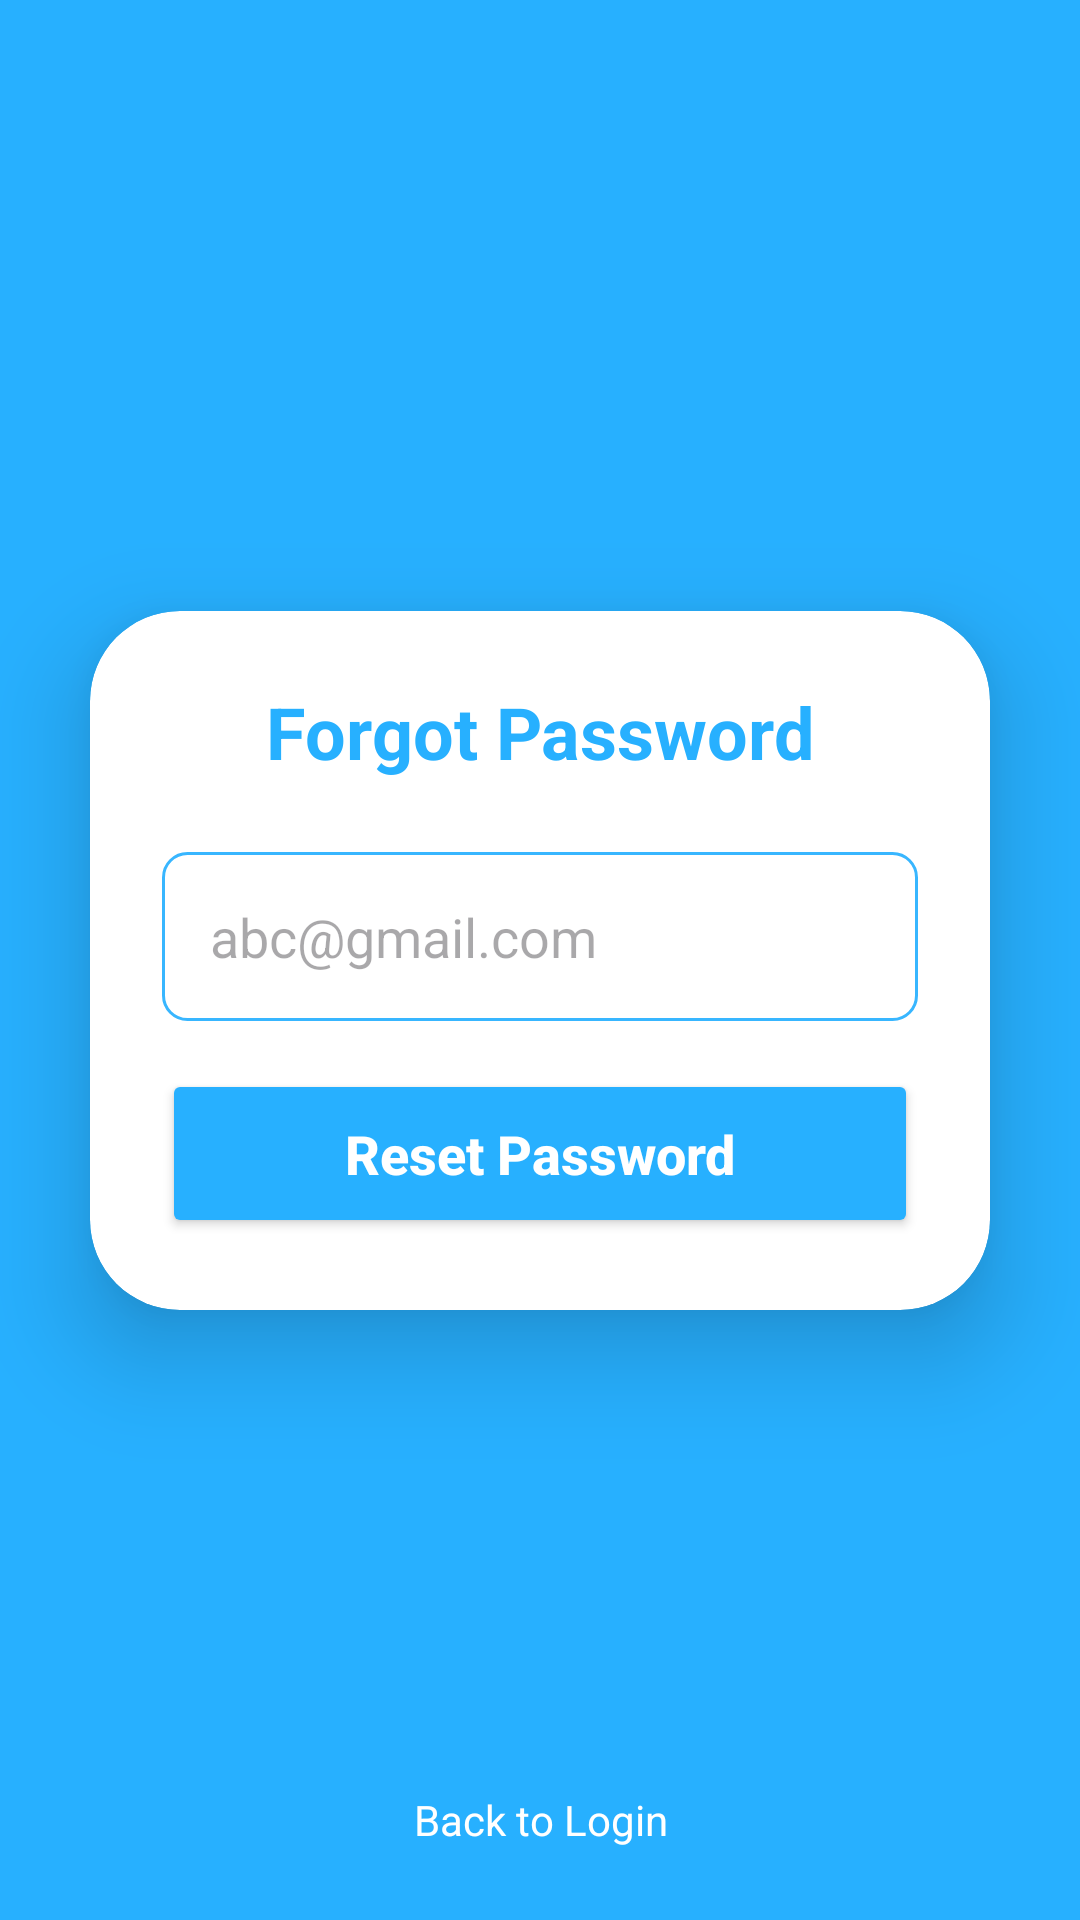

Here is an Android app screen rendered from its layout file. Give the layout XML and the strings, colors and styles it references.
<!-- AndroidManifest.xml: application theme Theme.VaxCare -->
<!-- res/layout/activity_forgot_password.xml -->
<?xml version="1.0" encoding="utf-8"?>
<androidx.constraintlayout.widget.ConstraintLayout xmlns:android="http://schemas.android.com/apk/res/android"
    android:layout_width="match_parent"
    xmlns:app="http://schemas.android.com/apk/res-auto"
    android:background="@color/primaryDarkColor"
    android:layout_height="match_parent">

    <androidx.cardview.widget.CardView
        android:id="@+id/cardTop"
        android:layout_width="match_parent"
        android:layout_height="wrap_content"
        android:layout_margin="30dp"
        android:layout_marginStart="30dp"
        android:layout_marginEnd="30dp"
        android:backgroundTint="@color/white"
        app:cardCornerRadius="30dp"
        app:cardElevation="20dp"
        app:layout_constraintBottom_toBottomOf="parent"
        app:layout_constraintEnd_toEndOf="parent"
        app:layout_constraintStart_toStartOf="parent"
        app:layout_constraintTop_toTopOf="parent">
        <LinearLayout
            android:layout_width="match_parent"
            android:layout_height="wrap_content"
            android:orientation="vertical"
            android:layout_gravity="center_horizontal"
            android:padding="24dp">

            <TextView
                android:layout_width="match_parent"
                android:layout_height="wrap_content"
                android:text="Forgot Password"
                android:textSize="24sp"
                android:textAlignment="center"
                android:textStyle="bold"
                android:textColor="@color/primaryDarkColor"
                />
            <EditText
                android:layout_width="match_parent"
                android:layout_height="wrap_content"
                android:id="@+id/et_reset_email"
                android:background="@drawable/et_stroke_bg"
                android:drawablePadding="8dp"
                android:hint="abc@gmail.com"
                android:padding="16dp"
                android:textColor="@color/black"
                android:layout_marginTop="24dp" />

            <Button
                android:layout_width="match_parent"
                android:layout_height="wrap_content"
                android:id="@+id/btn_reset"
                android:padding="16dp"
                android:text="Reset Password"
                android:textColor="@color/white"
                android:textStyle="bold"
                android:textAllCaps="false"
                android:textSize="18sp"
                android:layout_marginTop="16dp"
                android:backgroundTint="@color/primaryDarkColor"
                app:cornerRadius = "20dp"/>
        </LinearLayout>

    </androidx.cardview.widget.CardView>
    <TextView
        android:layout_width="wrap_content"
        android:layout_height="wrap_content"
        android:padding="8dp"
        android:text="Back to Login"
        app:layout_constraintStart_toStartOf="parent"
        app:layout_constraintEnd_toEndOf="parent"
        app:layout_constraintBottom_toBottomOf="parent"
        android:textSize="14sp"
        android:textAlignment="center"
        android:id="@+id/txtbacklogin"
        android:textColor="@color/white"
        android:layout_marginBottom="16dp"/>

</androidx.constraintlayout.widget.ConstraintLayout>
<!-- resources referenced by this layout -->
<resources>
  <color name="black">#FF000000</color>
  <color name="primaryDarkColor">#27B0FF</color>
  <color name="white">#FFFFFFFF</color>
  <!-- drawable et_stroke_bg (drawable) -->
  <?xml version="1.0" encoding="utf-8"?>
  <shape xmlns:android="http://schemas.android.com/apk/res/android"
      android:shape="rectangle">
      <solid android:color="@color/white" />
      <stroke
          android:width="1dp"
          android:color="@color/primaryColor" />
      <padding
          android:bottom="8dp"
          android:left="8dp"
          android:right="8dp"
          android:top="8dp" />
      <corners android:radius="8dp" />
  </shape>
  <style name="Theme.VaxCare" parent="Theme.Material3.DayNight.NoActionBar">
          
          <item name="colorPrimary">@color/primaryColor</item>
          <item name="colorPrimaryVariant">@color/primaryDarkColor</item>
          <item name="colorOnPrimary">@color/white</item>
          
          <item name="colorSecondary">@color/secondaryColor</item>
          <item name="colorSecondaryVariant">@color/secondaryDarkColor</item>
          <item name="colorOnSecondary">@color/black</item>
          
          <item name="android:statusBarColor">?attr/colorPrimaryVariant</item>
      </style>
  <color name="primaryColor">#38B6FF</color>
  <color name="secondaryColor">#ffc107</color>
  <color name="secondaryDarkColor">#c79100</color>
</resources>
